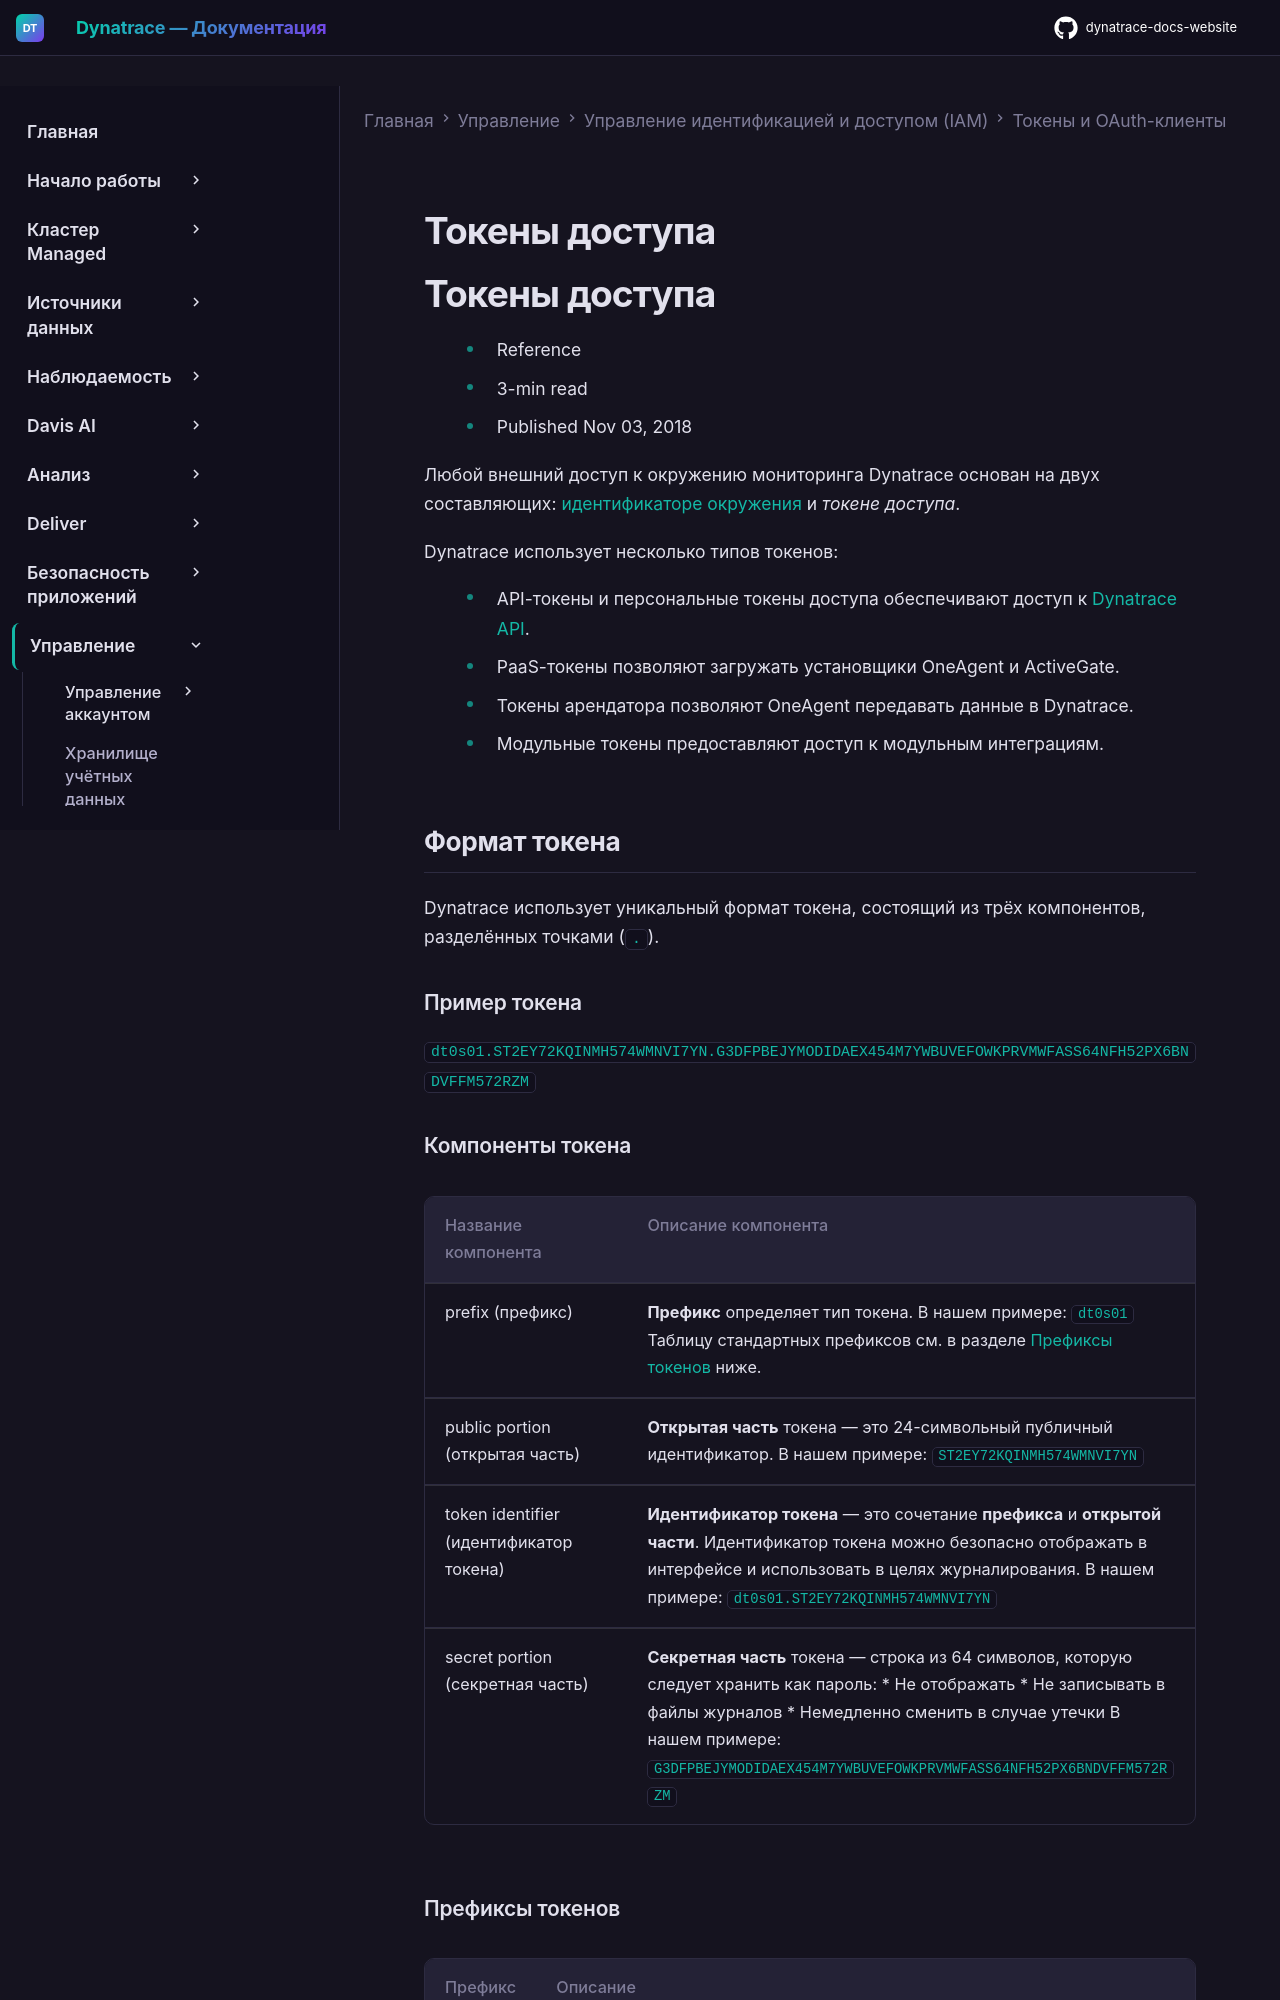

repository: Yerkebulan-Ardabayev/dynatrace-docs-website · page: managed-ru/manage/identity-access-management/access-tokens-and-oauth-clients/access-tokens-legacy/index.html · generator: mkdocs

---
title: Токены доступа
source: https://docs.dynatrace.com/managed/manage/identity-access-management/access-tokens-and-oauth-clients/access-tokens-legacy
scraped: 2026-05-12T12:01:26.665309
---

# Токены доступа

# Токены доступа

* Reference
* 3-min read
* Published Nov 03, 2018

Любой внешний доступ к окружению мониторинга Dynatrace основан на двух составляющих: [идентификаторе окружения](/managed/discover-dynatrace/get-started/monitoring-environment "Понять и научиться работать с окружениями мониторинга.") и *токене доступа*.

Dynatrace использует несколько типов токенов:

* API-токены и персональные токены доступа обеспечивают доступ к [Dynatrace API](/managed/dynatrace-api "Узнайте, что необходимо для использования Dynatrace API.").
* PaaS-токены позволяют загружать установщики OneAgent и ActiveGate.
* Токены арендатора позволяют OneAgent передавать данные в Dynatrace.
* Модульные токены предоставляют доступ к модульным интеграциям.

## Формат токена

Dynatrace использует уникальный формат токена, состоящий из трёх компонентов, разделённых точками (`.`).

### Пример токена

`dt0s01.ST2EY72KQINMH574WMNVI7YN.G3DFPBEJYMODIDAEX454M7YWBUVEFOWKPRVMWFASS64NFH52PX6BNDVFFM572RZM`

### Компоненты токена

| Название компонента | Описание компонента |
| --- | --- |
| prefix (префикс) | **Префикс** определяет тип токена.  В нашем примере: `dt0s01`  Таблицу стандартных префиксов см. в разделе [Префиксы токенов](#token-format-prefixes) ниже. |
| public portion (открытая часть) | **Открытая часть** токена — это 24-символьный публичный идентификатор.  В нашем примере: `ST2EY72KQINMH574WMNVI7YN` |
| token identifier (идентификатор токена) | **Идентификатор токена** — это сочетание **префикса** и **открытой части**. Идентификатор токена можно безопасно отображать в интерфейсе и использовать в целях журналирования.  В нашем примере: `dt0s01.ST2EY72KQINMH574WMNVI7YN` |
| secret portion (секретная часть) | **Секретная часть** токена — строка из 64 символов, которую следует хранить как пароль:  * Не отображать * Не записывать в файлы журналов * Немедленно сменить в случае утечки  В нашем примере: `G3DFPBEJYMODIDAEX454M7YWBUVEFOWKPRVMWFASS64NFH52PX6BNDVFFM572RZM` |
